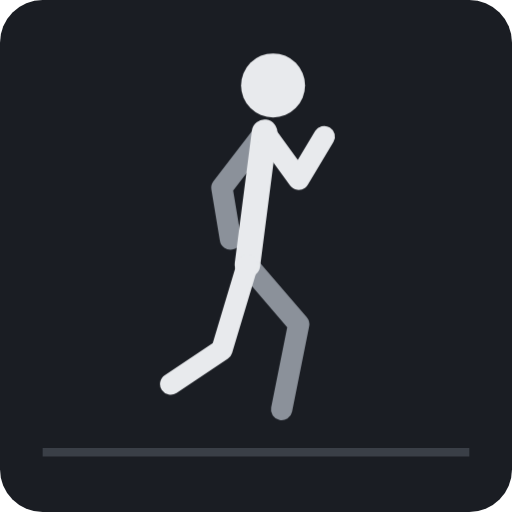
t = 0.00 s
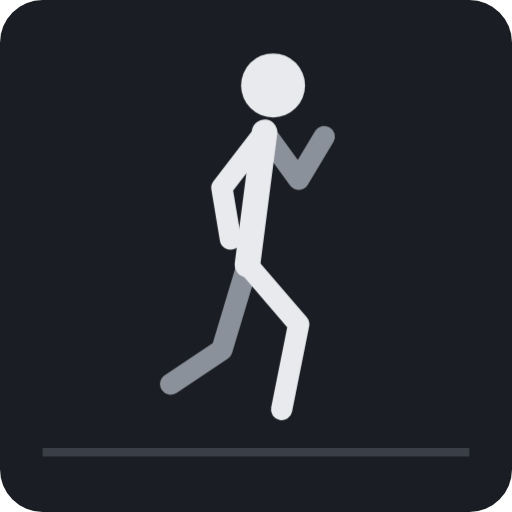
t = 0.35 s
t = 0.44 s: frame unchanged from t = 0.35 s, image omitted
t = 0.53 s: frame unchanged from t = 0.35 s, image omitted
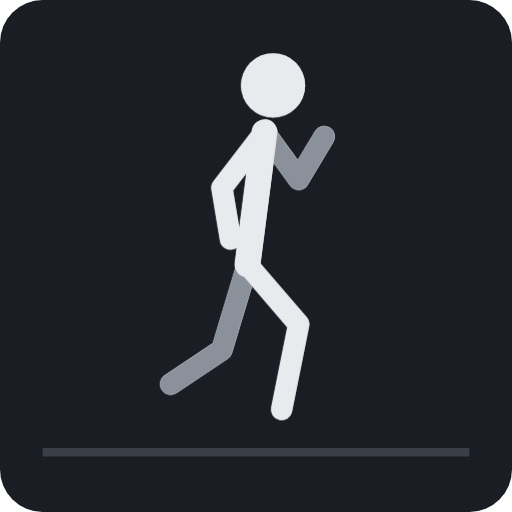
t = 0.70 s
t = 0.88 s: frame unchanged from t = 0.00 s, image omitted

The animated SVG that drew these frames (rendered in a browser with its animation timeline set to each time). Animation: 1 CSS @keyframes rule; one cycle of 1.05 s, repeats indefinitely.

<svg xmlns="http://www.w3.org/2000/svg" viewBox="0 0 120 120"><style>.f{opacity:0;animation:k 0.7s step-end infinite}@keyframes k{0%{opacity:1}50.000%,100%{opacity:0}}.f0{animation-delay:-0.000s}.f1{animation-delay:-0.350s}</style>
<rect width="120" height="120" rx="10" fill="#1a1d23"/><line x1="10" y1="106" x2="110" y2="106" stroke="#3a3f47" stroke-width="2"/><g class="f f0"><polyline points="58,62 70,76 66,96" fill="none" stroke="#8b919a" stroke-width="5" stroke-linecap="round" stroke-linejoin="round"/><polyline points="62,31 52,44 54,56" fill="none" stroke="#8b919a" stroke-width="5" stroke-linecap="round" stroke-linejoin="round"/><polyline points="62,31 58,62" fill="none" stroke="#e8eaed" stroke-width="6" stroke-linecap="round" stroke-linejoin="round"/><polyline points="58,62 52,82 40,90" fill="none" stroke="#e8eaed" stroke-width="5" stroke-linecap="round" stroke-linejoin="round"/><polyline points="62,31 70,42 76,32" fill="none" stroke="#e8eaed" stroke-width="5" stroke-linecap="round" stroke-linejoin="round"/><circle cx="64" cy="20" r="7.5" fill="#e8eaed"/></g><g class="f f1"><polyline points="58,62 52,82 40,90" fill="none" stroke="#8b919a" stroke-width="5" stroke-linecap="round" stroke-linejoin="round"/><polyline points="62,31 70,42 76,32" fill="none" stroke="#8b919a" stroke-width="5" stroke-linecap="round" stroke-linejoin="round"/><polyline points="62,31 58,62" fill="none" stroke="#e8eaed" stroke-width="6" stroke-linecap="round" stroke-linejoin="round"/><polyline points="58,62 70,76 66,96" fill="none" stroke="#e8eaed" stroke-width="5" stroke-linecap="round" stroke-linejoin="round"/><polyline points="62,31 52,44 54,56" fill="none" stroke="#e8eaed" stroke-width="5" stroke-linecap="round" stroke-linejoin="round"/><circle cx="64" cy="20" r="7.5" fill="#e8eaed"/></g></svg>
